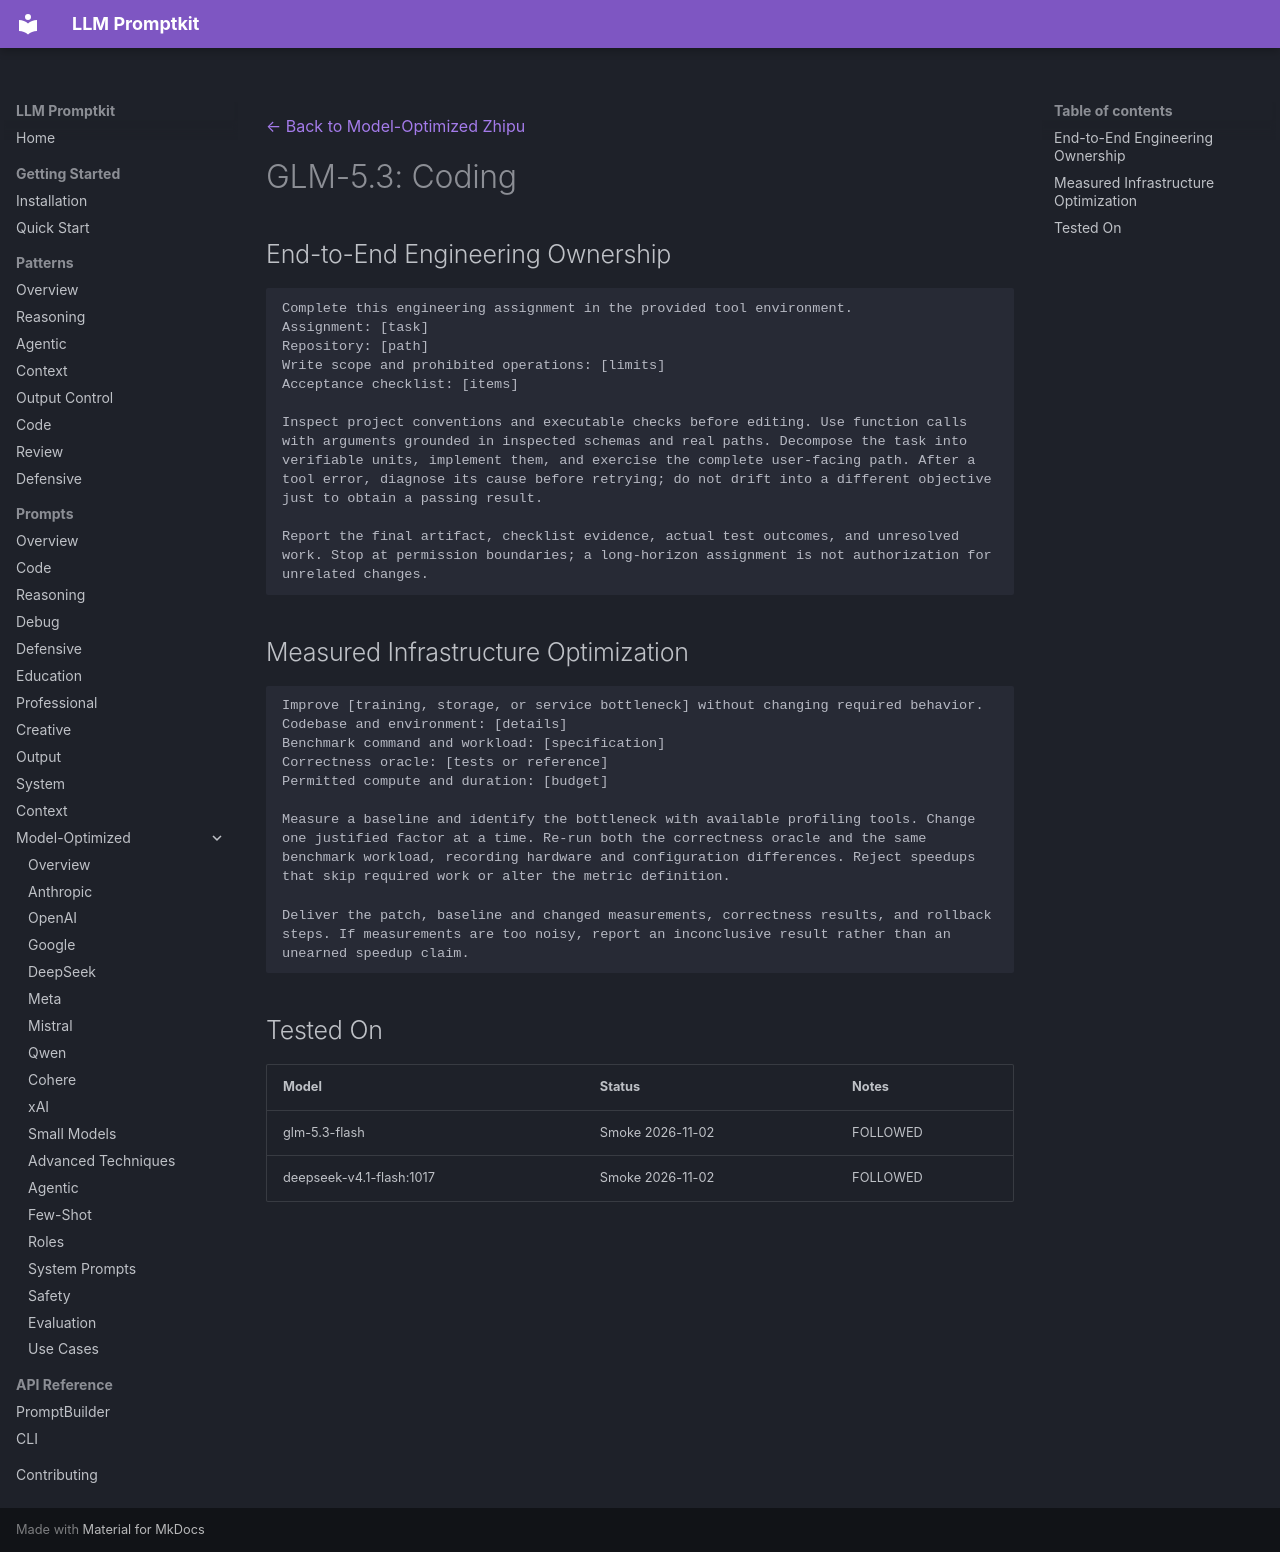

repository: Petsku01/promptkit · page: prompts/model-optimized/zhipu/glm-5.3-coding/index.html · generator: mkdocs

---
category: "model-optimized"
title: "GLM-5.3: Coding"
subcategory: "zhipu"
model: "glm-5.3"
source: "promptkit-authored"
---
[← Back to Model-Optimized Zhipu](../index.md)

# GLM-5.3: Coding

## End-to-End Engineering Ownership
```
Complete this engineering assignment in the provided tool environment.
Assignment: [task]
Repository: [path]
Write scope and prohibited operations: [limits]
Acceptance checklist: [items]

Inspect project conventions and executable checks before editing. Use function calls with arguments grounded in inspected schemas and real paths. Decompose the task into verifiable units, implement them, and exercise the complete user-facing path. After a tool error, diagnose its cause before retrying; do not drift into a different objective just to obtain a passing result.

Report the final artifact, checklist evidence, actual test outcomes, and unresolved work. Stop at permission boundaries; a long-horizon assignment is not authorization for unrelated changes.
```

## Measured Infrastructure Optimization
```
Improve [training, storage, or service bottleneck] without changing required behavior.
Codebase and environment: [details]
Benchmark command and workload: [specification]
Correctness oracle: [tests or reference]
Permitted compute and duration: [budget]

Measure a baseline and identify the bottleneck with available profiling tools. Change one justified factor at a time. Re-run both the correctness oracle and the same benchmark workload, recording hardware and configuration differences. Reject speedups that skip required work or alter the metric definition.

Deliver the patch, baseline and changed measurements, correctness results, and rollback steps. If measurements are too noisy, report an inconclusive result rather than an unearned speedup claim.
```

## Tested On

| Model | Status | Notes |
|-------|--------|-------|
| glm-5.3-flash | Smoke 2026-11-02 | FOLLOWED |
| deepseek-v4.1-flash:1017 | Smoke 2026-11-02 | FOLLOWED |
